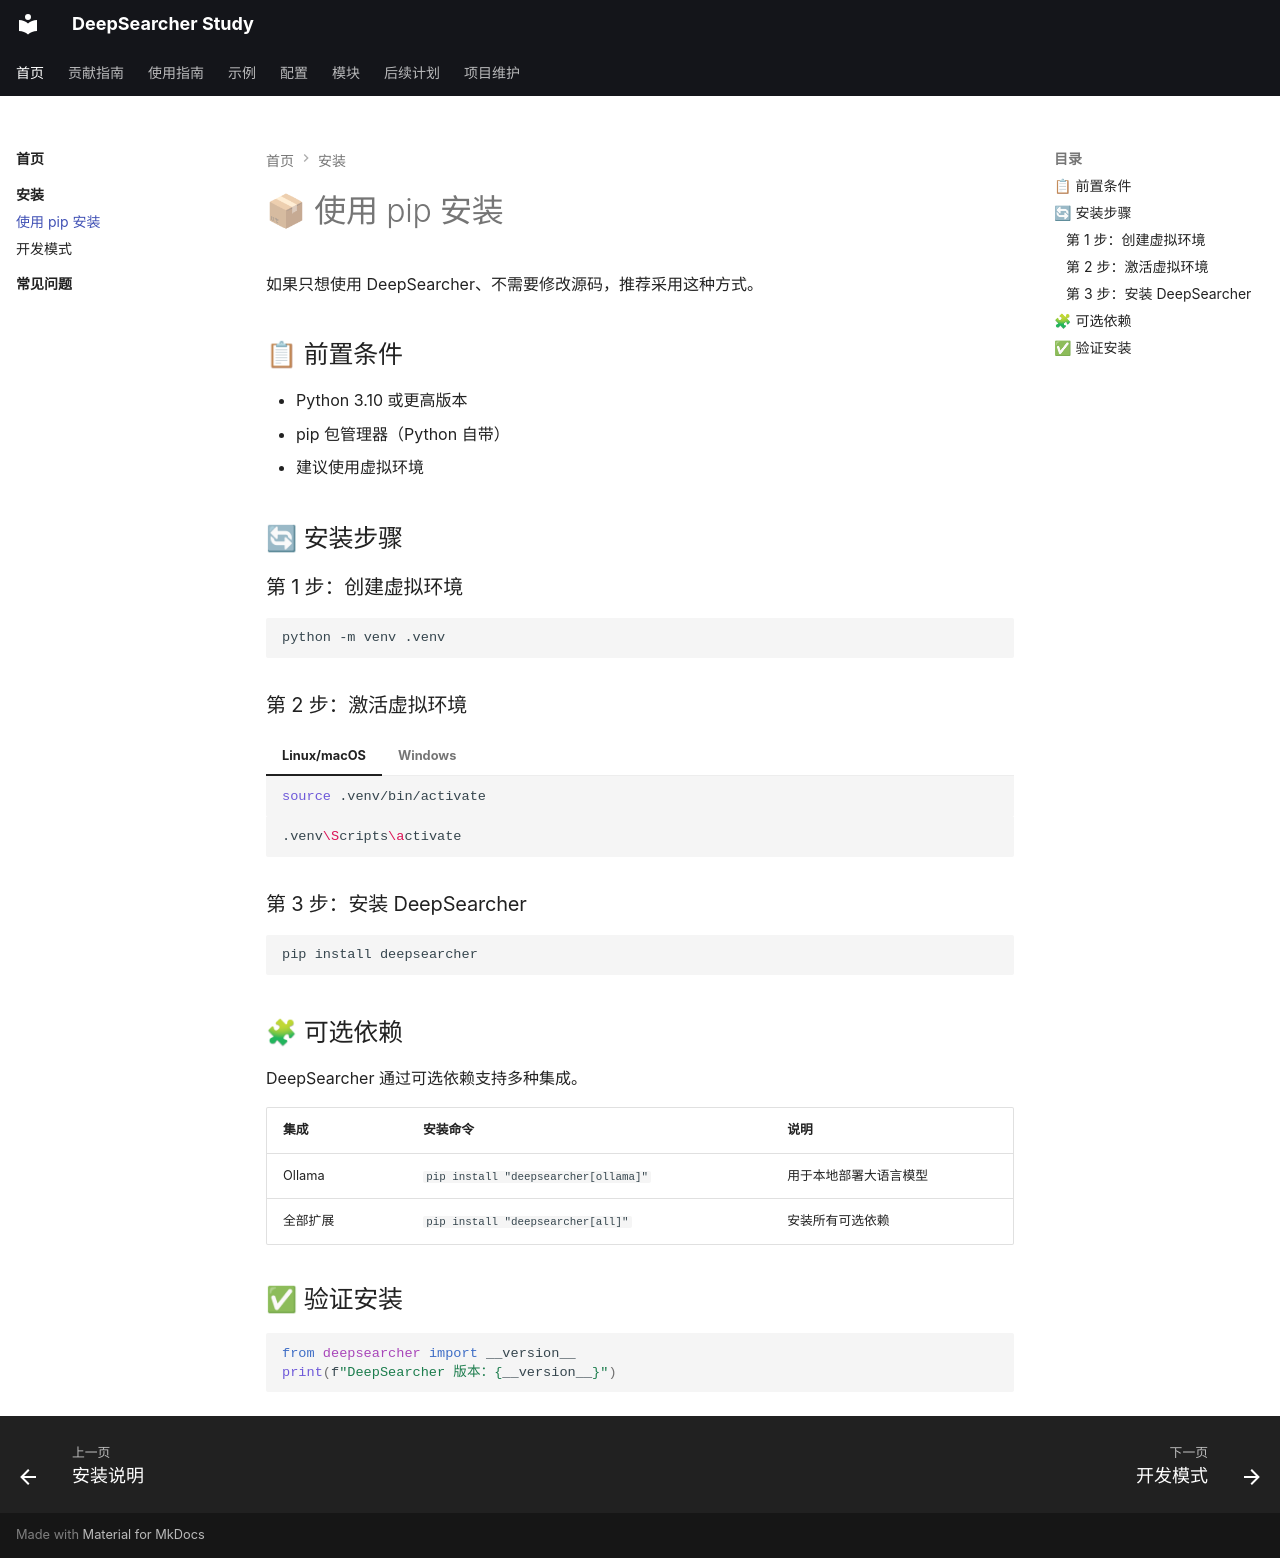

repository: wyl0828/deep-searcher-study · page: 安装/pip/index.html · generator: mkdocs

# 📦 使用 pip 安装

如果只想使用 DeepSearcher、不需要修改源码，推荐采用这种方式。

## 📋 前置条件

- Python 3.10 或更高版本
- pip 包管理器（Python 自带）
- 建议使用虚拟环境

## 🔄 安装步骤

### 第 1 步：创建虚拟环境

```bash
python -m venv .venv
```

### 第 2 步：激活虚拟环境

=== "Linux/macOS"
    ```bash
    source .venv/bin/activate
    ```

=== "Windows"
    ```bash
    .venv\Scripts\activate
    ```

### 第 3 步：安装 DeepSearcher

```bash
pip install deepsearcher
```

## 🧩 可选依赖

DeepSearcher 通过可选依赖支持多种集成。

| 集成 | 安装命令 | 说明 |
|------|----------|------|
| Ollama | `pip install "deepsearcher[ollama]"` | 用于本地部署大语言模型 |
| 全部扩展 | `pip install "deepsearcher[all]"` | 安装所有可选依赖 |

## ✅ 验证安装

```python
from deepsearcher import __version__
print(f"DeepSearcher 版本：{__version__}")
```
